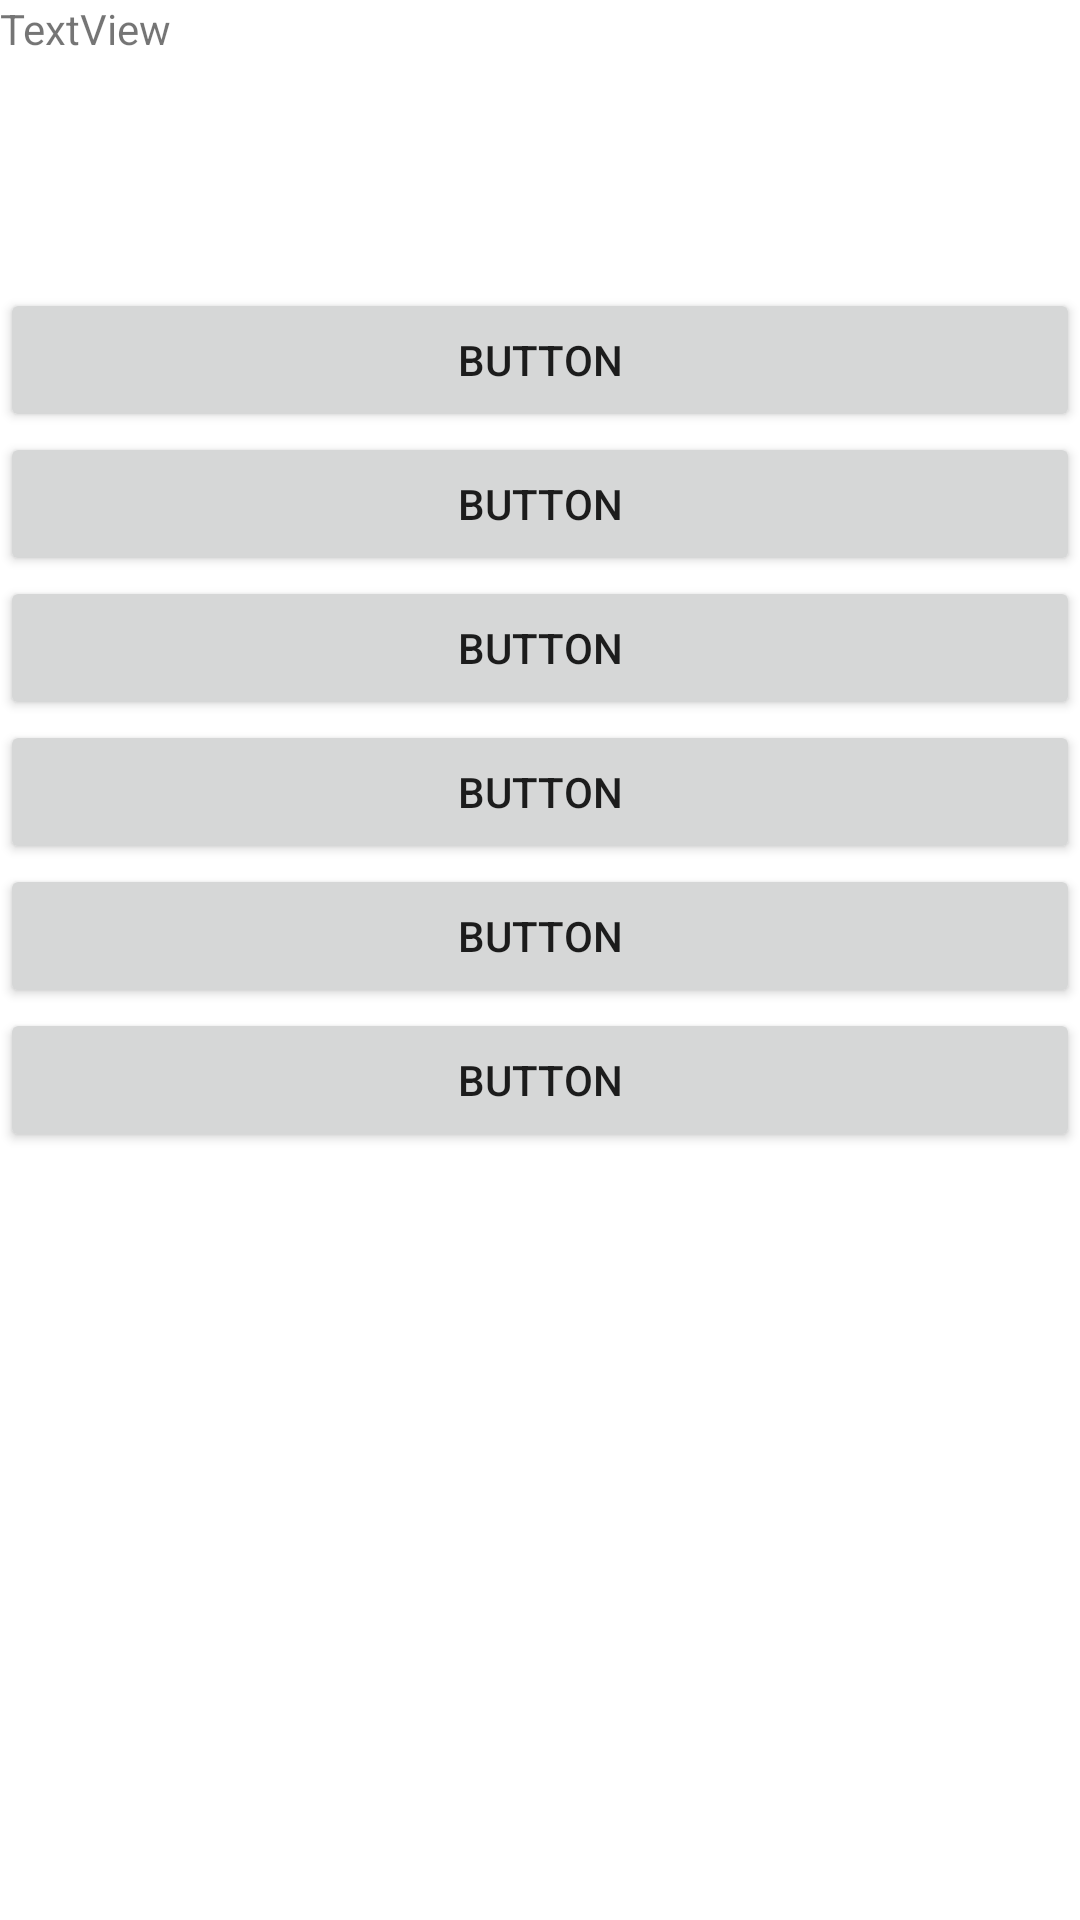

Layout XML and referenced resources for this Android screen:
<!-- AndroidManifest.xml: application theme Theme.ApplicationFahad -->
<!-- res/layout/activity_main.xml -->
<?xml version="1.0" encoding="utf-8"?>
<LinearLayout xmlns:android="http://schemas.android.com/apk/res/android"
    xmlns:app="http://schemas.android.com/apk/res-auto"
    xmlns:tools="http://schemas.android.com/tools"
    android:layout_width="match_parent"
    android:layout_height="match_parent"
    tools:context=".MainActivity"
    android:orientation="vertical"
    android:id="@+id/anim">


    <TextView
        android:id="@+id/textView"
        android:layout_width="match_parent"
        android:layout_height="96dp"
        android:text="TextView" />

    <Button
        android:id="@+id/button1"
        android:layout_width="match_parent"
        android:layout_height="wrap_content"
        android:text="Button" />

    <Button
        android:id="@+id/button2"
        android:layout_width="match_parent"
        android:layout_height="wrap_content"
        android:text="Button" />

    <Button
        android:id="@+id/button3"
        android:layout_width="match_parent"
        android:layout_height="wrap_content"
        android:text="Button" />

    <ImageView
        android:id="@+id/imageView"
        android:layout_width="match_parent"
        android:layout_height="wrap_content"
        app:srcCompat="@drawable/ic_launcher_background" />

    <Button
        android:id="@+id/button4"
        android:layout_width="match_parent"
        android:layout_height="wrap_content"
        android:text="Button" />

    <Button
        android:id="@+id/button5"
        android:layout_width="match_parent"
        android:layout_height="wrap_content"
        android:text="Button" />

    <Button
        android:id="@+id/button6"
        android:layout_width="match_parent"
        android:layout_height="wrap_content"
        android:text="Button" />
</LinearLayout>
<!-- resources referenced by this layout -->
<resources>
  <style name="Theme.ApplicationFahad" parent="Theme.MaterialComponents.DayNight.DarkActionBar">
          
          <item name="colorPrimary">@color/purple_500</item>
          <item name="colorPrimaryVariant">@color/purple_700</item>
          <item name="colorOnPrimary">@color/white</item>
          
          <item name="colorSecondary">@color/teal_200</item>
          <item name="colorSecondaryVariant">@color/teal_700</item>
          <item name="colorOnSecondary">@color/black</item>
          
          <item name="android:statusBarColor" tools:targetApi="l">?attr/colorPrimaryVariant</item>
          
      </style>
  <!-- not gathered from this repository: default colours our renderer supplied (Android Studio template values) -->
  <color name="purple_500">#FF6200EE</color>
  <color name="purple_700">#FF3700B3</color>
  <color name="teal_200">#FF03DAC5</color>
  <color name="teal_700">#FF018786</color>
  <color name="black">#FF000000</color>
  <color name="white">#FFFFFFFF</color>
</resources>
